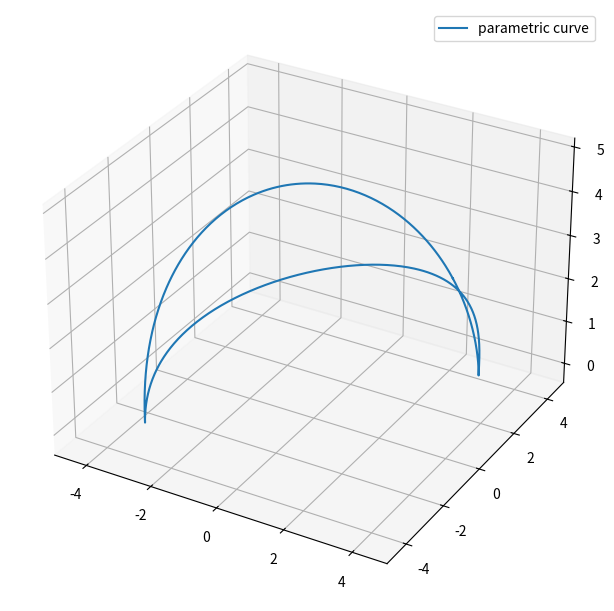

Write the Python code that produced this figure.
import numpy as np
import matplotlib.pyplot as plt
from numpy import sin, cos, pi, tan, arcsin, arctan

plt.rcParams['legend.fontsize'] = 10

if __name__ == "__main__":
    fig = plt.figure(figsize=(12, 6), constrained_layout=True)
    ax = fig.add_subplot(projection='3d')

    # Prepare arrays x, y, z
    n, L = 2, 4
    R = L * tan(arcsin(1 / n))
    alpha = arctan(R / L)
    theta = np.linspace(0, 2 * pi, 1000)
    sa, ca = sin(alpha), cos(alpha)
    st, ct = sin(theta), cos(theta)
    phi = -theta / sa
    sp, cp = sin(phi), cos(phi)

    x = -L * st * ca + R * (ct * cp - sa * st * sp)
    y = L * ca * ct + R * (st * cp + sa * ct * sp)
    z = L * sa - R * ca * sp

    ax.set_xlim3d(-5 / 4 * L, 5 / 4 * L)
    ax.set_ylim3d(-5 / 4 * L, 5 / 4 * L)
    ax.set_zlim3d(-R / 5, 9 / 4 * R)
    ax.plot(x, y, z, label='parametric curve')
    ax.legend()

    plt.show()
